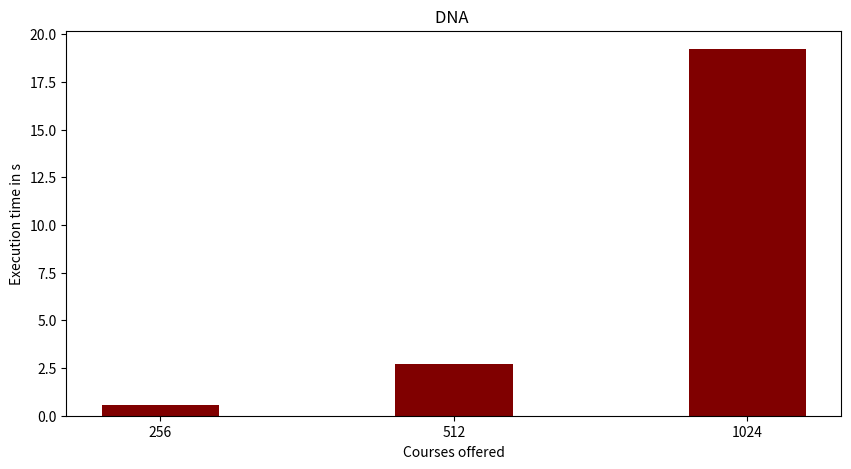

Here is the Python script that generated this plot:
import numpy as np
import matplotlib.pyplot as plt
 
  
# creating the dataset
data = {'256':0.55, '512':2.69, '1024':19.22}
courses = list(data.keys())
values = list(data.values())
  
fig = plt.figure(figsize = (10, 5))
 
# creating the bar plot
plt.bar(courses, values, color ='maroon',
        width = 0.4)
 
plt.xlabel("Courses offered")
plt.ylabel("Execution time in s")
plt.title("DNA ")
plt.show()